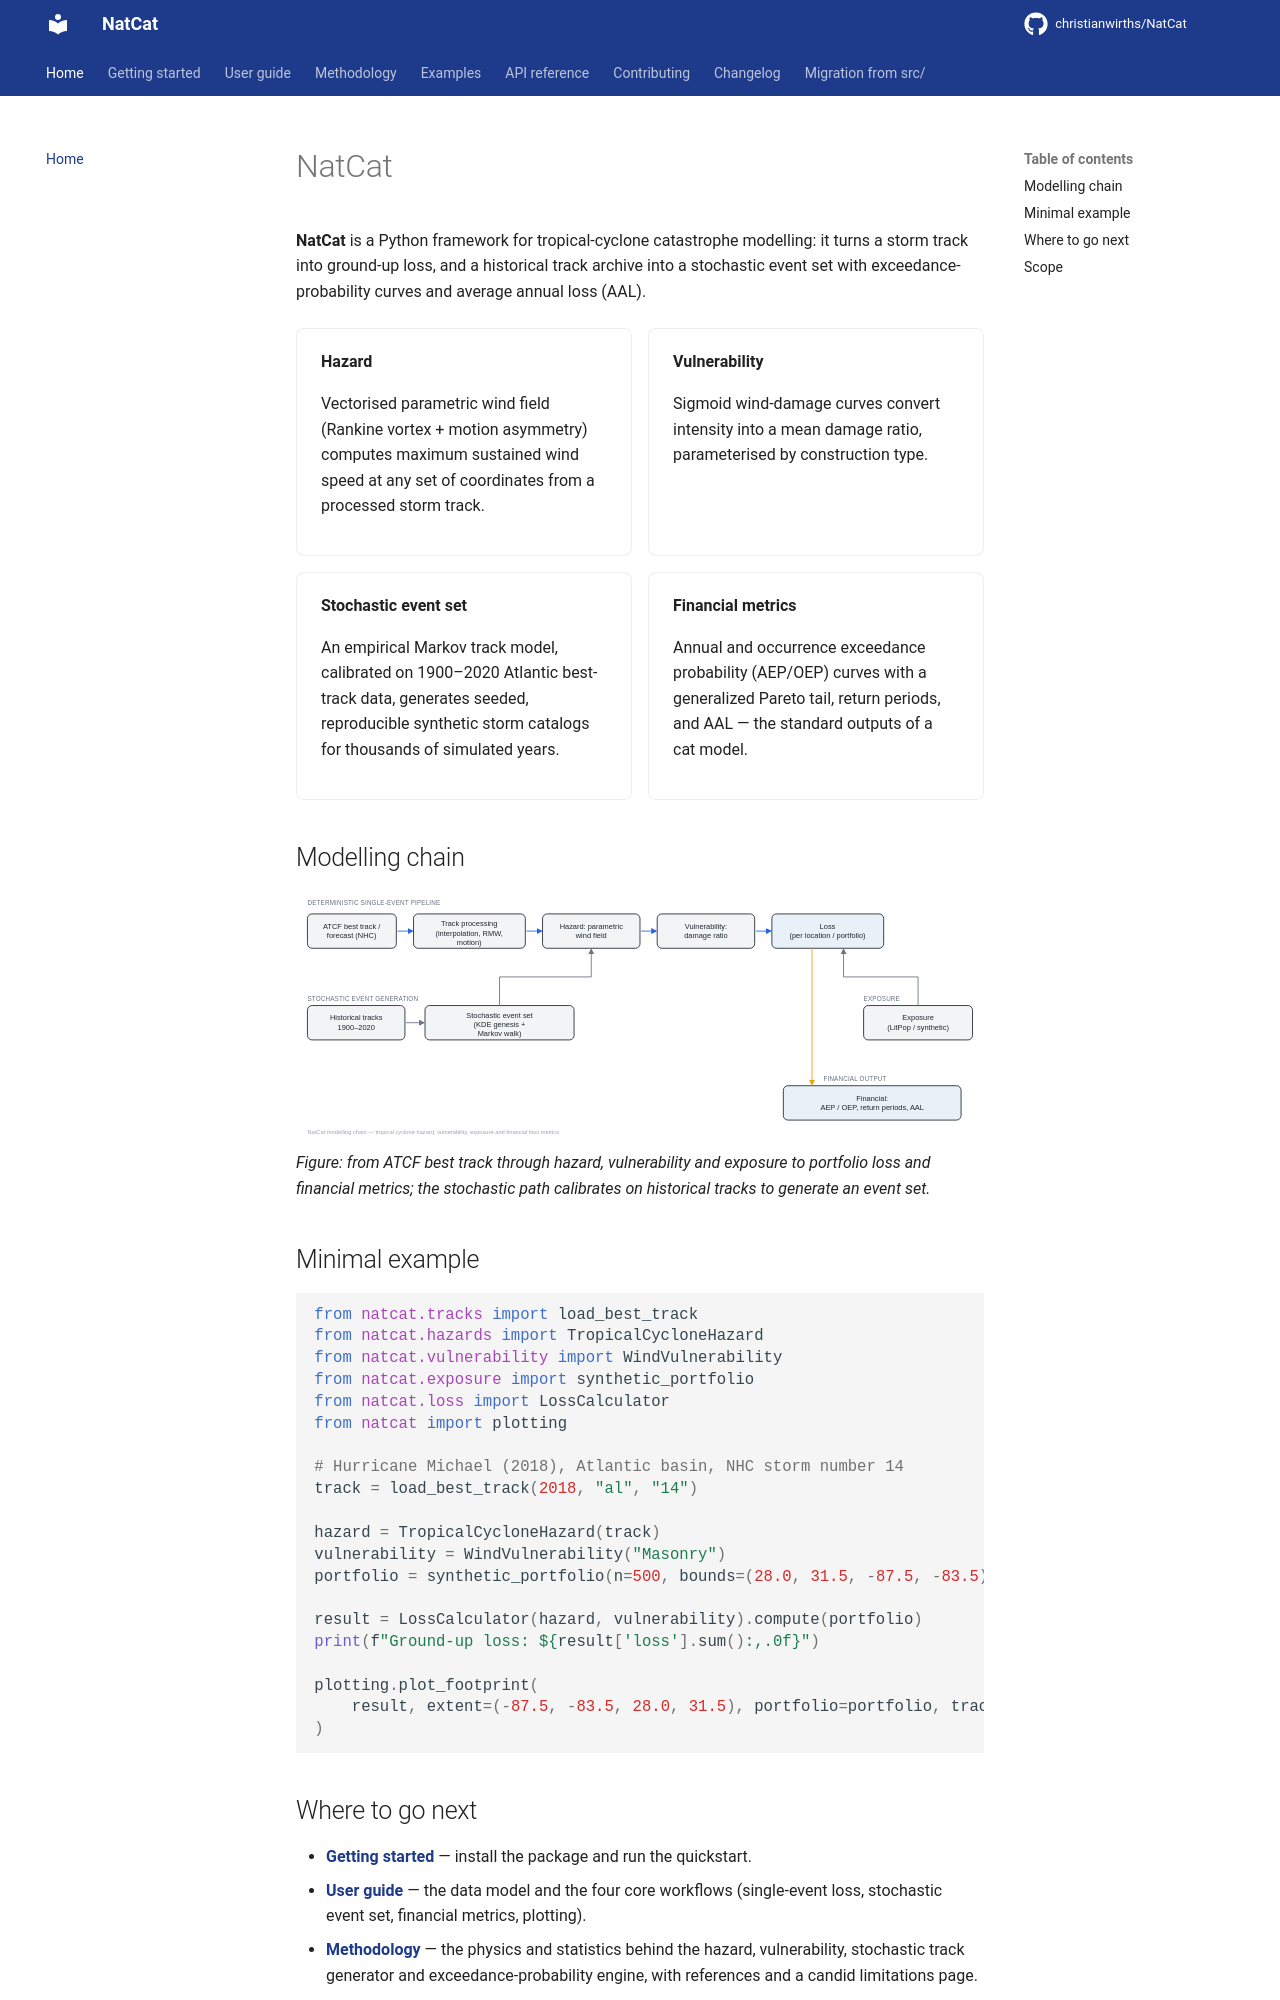

repository: christianwirths/NatCat · page: index.html · generator: mkdocs

# NatCat

**NatCat** is a Python framework for tropical-cyclone catastrophe modelling: it turns a storm
track into ground-up loss, and a historical track archive into a stochastic event set with
exceedance-probability curves and average annual loss (AAL).

<div class="grid cards" markdown>

<div markdown>

**Hazard**

Vectorised parametric wind field (Rankine vortex + motion asymmetry) computes maximum sustained
wind speed at any set of coordinates from a processed storm track.

</div>

<div markdown>

**Vulnerability**

Sigmoid wind-damage curves convert intensity into a mean damage ratio, parameterised by
construction type.

</div>

<div markdown>

**Stochastic event set**

An empirical Markov track model, calibrated on 1900&#8211;2020 Atlantic best-track data, generates
seeded, reproducible synthetic storm catalogs for thousands of simulated years.

</div>

<div markdown>

**Financial metrics**

Annual and occurrence exceedance probability (AEP/OEP) curves with a generalized Pareto tail,
return periods, and AAL &#8212; the standard outputs of a cat model.

</div>

</div>

## Modelling chain

![NatCat pipeline overview](assets/figures/pipeline_overview.svg){ width="100%" }
*Figure: from ATCF best track through hazard, vulnerability and exposure to portfolio loss and
financial metrics; the stochastic path calibrates on historical tracks to generate an event set.*

## Minimal example

```python
from natcat.tracks import load_best_track
from natcat.hazards import TropicalCycloneHazard
from natcat.vulnerability import WindVulnerability
from natcat.exposure import synthetic_portfolio
from natcat.loss import LossCalculator
from natcat import plotting

# Hurricane Michael (2018), Atlantic basin, NHC storm number 14
track = load_best_track(2018, "al", "14")

hazard = TropicalCycloneHazard(track)
vulnerability = WindVulnerability("Masonry")
portfolio = synthetic_portfolio(n=500, bounds=(28.0, 31.5, -87.5, -83.5), seed=42)

result = LossCalculator(hazard, vulnerability).compute(portfolio)
print(f"Ground-up loss: ${result['loss'].sum():,.0f}")

plotting.plot_footprint(
    result, extent=(-87.5, -83.5, 28.0, 31.5), portfolio=portfolio, track=track
)
```
